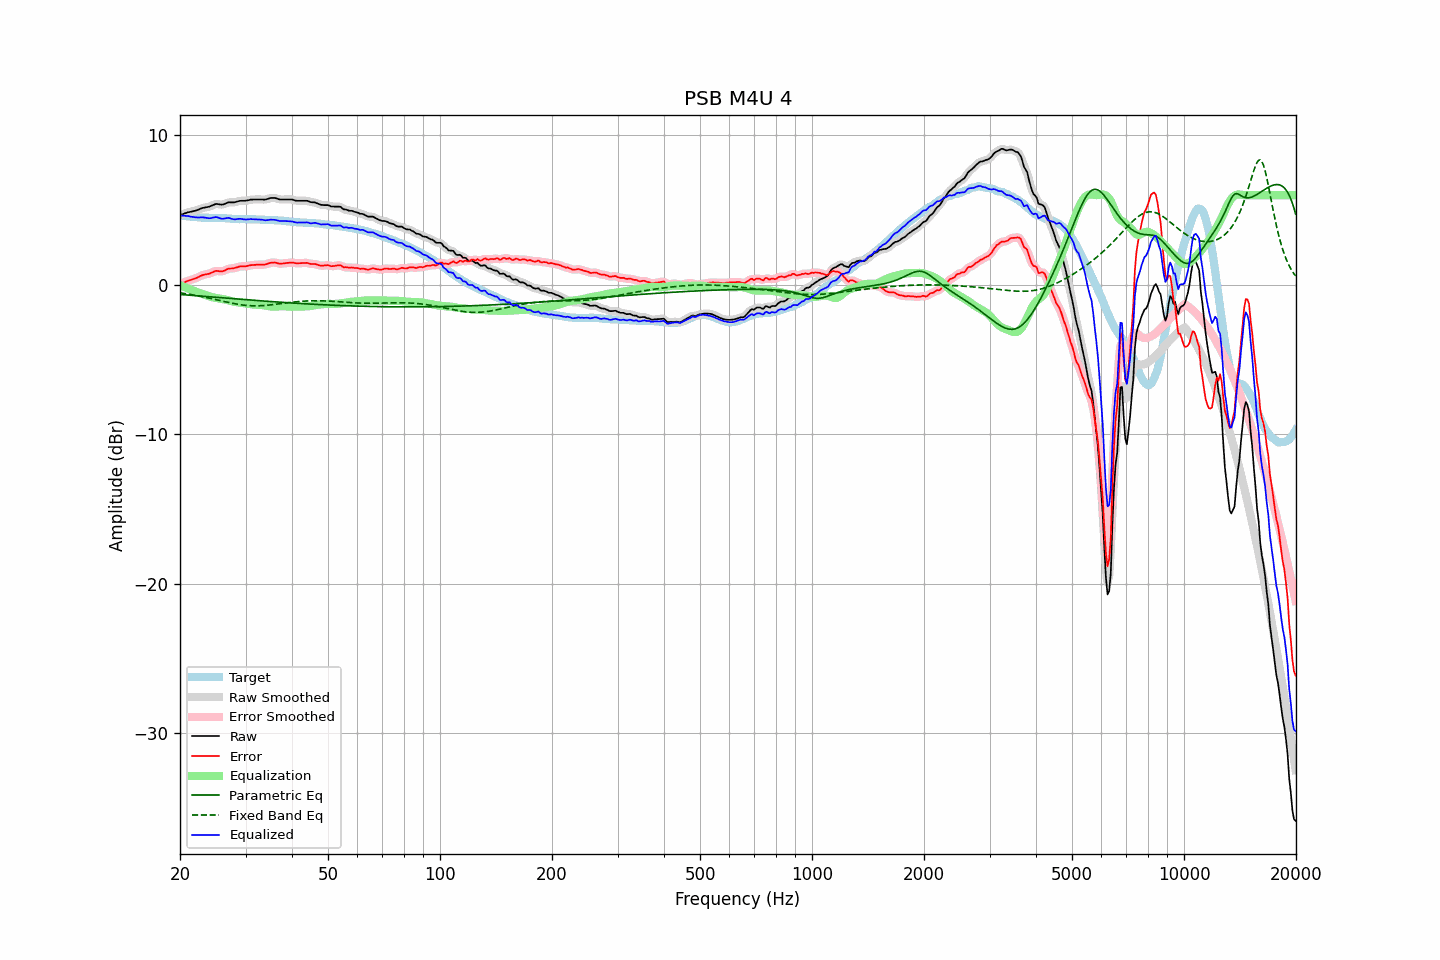

The file beside this chart, header and first rows:
frequency, raw, error, smoothed, error_smoothed, equalization, parametric_eq, fixed_band_eq, equalized_raw, equalized_smoothed, target
20.00, 4.66, 0.01, 4.66, 0.01, -0.02, -0.65, -0.54, 4.64, 4.64, 4.65
20.20, 4.70, 0.06, 4.70, 0.07, -0.07, -0.65, -0.56, 4.63, 4.63, 4.64
20.40, 4.74, 0.12, 4.74, 0.12, -0.12, -0.66, -0.57, 4.63, 4.63, 4.62
20.61, 4.78, 0.17, 4.78, 0.17, -0.16, -0.67, -0.59, 4.62, 4.62, 4.61
20.81, 4.81, 0.22, 4.82, 0.22, -0.21, -0.68, -0.61, 4.61, 4.61, 4.59
21.02, 4.85, 0.27, 4.85, 0.26, -0.25, -0.69, -0.62, 4.60, 4.60, 4.58
21.23, 4.87, 0.30, 4.87, 0.30, -0.29, -0.70, -0.64, 4.58, 4.58, 4.57
21.44, 4.89, 0.33, 4.90, 0.34, -0.34, -0.70, -0.66, 4.55, 4.56, 4.56
21.66, 4.92, 0.38, 4.92, 0.37, -0.38, -0.71, -0.68, 4.54, 4.54, 4.54
21.87, 4.94, 0.40, 4.94, 0.41, -0.42, -0.72, -0.69, 4.52, 4.52, 4.54
22.09, 4.97, 0.44, 4.97, 0.45, -0.46, -0.73, -0.71, 4.51, 4.51, 4.53
22.31, 5.01, 0.49, 5.01, 0.49, -0.50, -0.74, -0.73, 4.51, 4.51, 4.52
22.54, 5.05, 0.54, 5.06, 0.55, -0.55, -0.75, -0.75, 4.51, 4.51, 4.51
22.76, 5.10, 0.61, 5.10, 0.60, -0.59, -0.75, -0.78, 4.52, 4.51, 4.50
22.99, 5.14, 0.65, 5.14, 0.64, -0.62, -0.76, -0.80, 4.52, 4.51, 4.50
23.22, 5.16, 0.68, 5.16, 0.68, -0.66, -0.77, -0.82, 4.50, 4.50, 4.49
23.45, 5.18, 0.70, 5.18, 0.70, -0.70, -0.78, -0.84, 4.49, 4.49, 4.49
23.69, 5.20, 0.72, 5.20, 0.72, -0.73, -0.79, -0.86, 4.47, 4.47, 4.48
23.92, 5.22, 0.74, 5.23, 0.74, -0.77, -0.80, -0.89, 4.45, 4.46, 4.48
24.16, 5.26, 0.78, 5.26, 0.78, -0.80, -0.81, -0.91, 4.46, 4.46, 4.48
24.40, 5.31, 0.83, 5.31, 0.83, -0.83, -0.82, -0.93, 4.48, 4.48, 4.48
24.65, 5.35, 0.87, 5.36, 0.88, -0.85, -0.82, -0.96, 4.50, 4.51, 4.48
24.89, 5.40, 0.92, 5.39, 0.91, -0.87, -0.83, -0.98, 4.53, 4.52, 4.48
25.14, 5.41, 0.93, 5.40, 0.92, -0.89, -0.84, -1.01, 4.52, 4.51, 4.48
25.39, 5.39, 0.91, 5.39, 0.92, -0.91, -0.85, -1.03, 4.48, 4.49, 4.48
25.65, 5.37, 0.90, 5.37, 0.90, -0.93, -0.86, -1.06, 4.45, 4.45, 4.47
25.91, 5.36, 0.89, 5.37, 0.90, -0.95, -0.87, -1.08, 4.42, 4.42, 4.47
26.16, 5.38, 0.93, 5.39, 0.93, -0.96, -0.88, -1.11, 4.42, 4.42, 4.46
26.43, 5.42, 0.97, 5.42, 0.97, -0.98, -0.88, -1.13, 4.44, 4.44, 4.46
26.69, 5.47, 1.03, 5.47, 1.02, -1.00, -0.89, -1.15, 4.47, 4.47, 4.45
26.96, 5.51, 1.08, 5.50, 1.06, -1.03, -0.90, -1.18, 4.48, 4.47, 4.43
27.23, 5.52, 1.09, 5.52, 1.09, -1.06, -0.91, -1.20, 4.46, 4.45, 4.43
27.50, 5.51, 1.09, 5.52, 1.10, -1.09, -0.92, -1.22, 4.42, 4.42, 4.42
27.77, 5.51, 1.10, 5.52, 1.10, -1.12, -0.93, -1.25, 4.39, 4.39, 4.41
28.05, 5.52, 1.12, 5.53, 1.12, -1.15, -0.94, -1.27, 4.38, 4.38, 4.40
28.33, 5.55, 1.15, 5.55, 1.16, -1.16, -0.95, -1.29, 4.39, 4.39, 4.40
28.62, 5.58, 1.18, 5.58, 1.19, -1.18, -0.95, -1.30, 4.40, 4.40, 4.40
28.90, 5.61, 1.23, 5.61, 1.21, -1.19, -0.96, -1.32, 4.42, 4.41, 4.39
29.19, 5.62, 1.23, 5.62, 1.23, -1.21, -0.97, -1.34, 4.41, 4.41, 4.39
29.48, 5.62, 1.23, 5.62, 1.23, -1.23, -0.98, -1.35, 4.39, 4.39, 4.39
29.78, 5.62, 1.23, 5.63, 1.23, -1.25, -0.99, -1.37, 4.38, 4.38, 4.39
30.08, 5.63, 1.24, 5.63, 1.24, -1.26, -1.00, -1.38, 4.37, 4.37, 4.39
30.38, 5.65, 1.26, 5.65, 1.26, -1.27, -1.00, -1.39, 4.38, 4.38, 4.39
30.68, 5.67, 1.29, 5.67, 1.29, -1.29, -1.01, -1.40, 4.39, 4.39, 4.39
30.99, 5.70, 1.32, 5.69, 1.31, -1.30, -1.02, -1.40, 4.40, 4.39, 4.38
31.30, 5.70, 1.32, 5.71, 1.32, -1.31, -1.03, -1.41, 4.39, 4.39, 4.38
31.61, 5.71, 1.33, 5.71, 1.33, -1.33, -1.04, -1.41, 4.39, 4.39, 4.38
31.93, 5.71, 1.33, 5.71, 1.34, -1.33, -1.05, -1.41, 4.38, 4.38, 4.38
32.24, 5.71, 1.35, 5.71, 1.34, -1.34, -1.05, -1.41, 4.37, 4.37, 4.37
32.57, 5.71, 1.35, 5.71, 1.35, -1.34, -1.06, -1.41, 4.37, 4.37, 4.36
32.89, 5.71, 1.35, 5.71, 1.35, -1.35, -1.07, -1.40, 4.37, 4.37, 4.36
33.22, 5.71, 1.35, 5.71, 1.35, -1.35, -1.08, -1.40, 4.36, 4.35, 4.36
33.55, 5.70, 1.35, 5.70, 1.35, -1.37, -1.09, -1.39, 4.33, 4.34, 4.36
33.89, 5.70, 1.36, 5.71, 1.36, -1.39, -1.09, -1.38, 4.32, 4.32, 4.34
34.23, 5.73, 1.39, 5.73, 1.39, -1.41, -1.10, -1.37, 4.33, 4.33, 4.34
34.57, 5.76, 1.42, 5.76, 1.43, -1.43, -1.11, -1.36, 4.34, 4.34, 4.34
34.92, 5.80, 1.47, 5.79, 1.46, -1.44, -1.12, -1.35, 4.36, 4.35, 4.34
35.27, 5.81, 1.48, 5.81, 1.48, -1.46, -1.13, -1.34, 4.36, 4.36, 4.33
35.62, 5.81, 1.48, 5.82, 1.49, -1.46, -1.13, -1.32, 4.35, 4.36, 4.33
35.97, 5.81, 1.50, 5.80, 1.48, -1.46, -1.14, -1.31, 4.35, 4.34, 4.32
... 635 more rows
